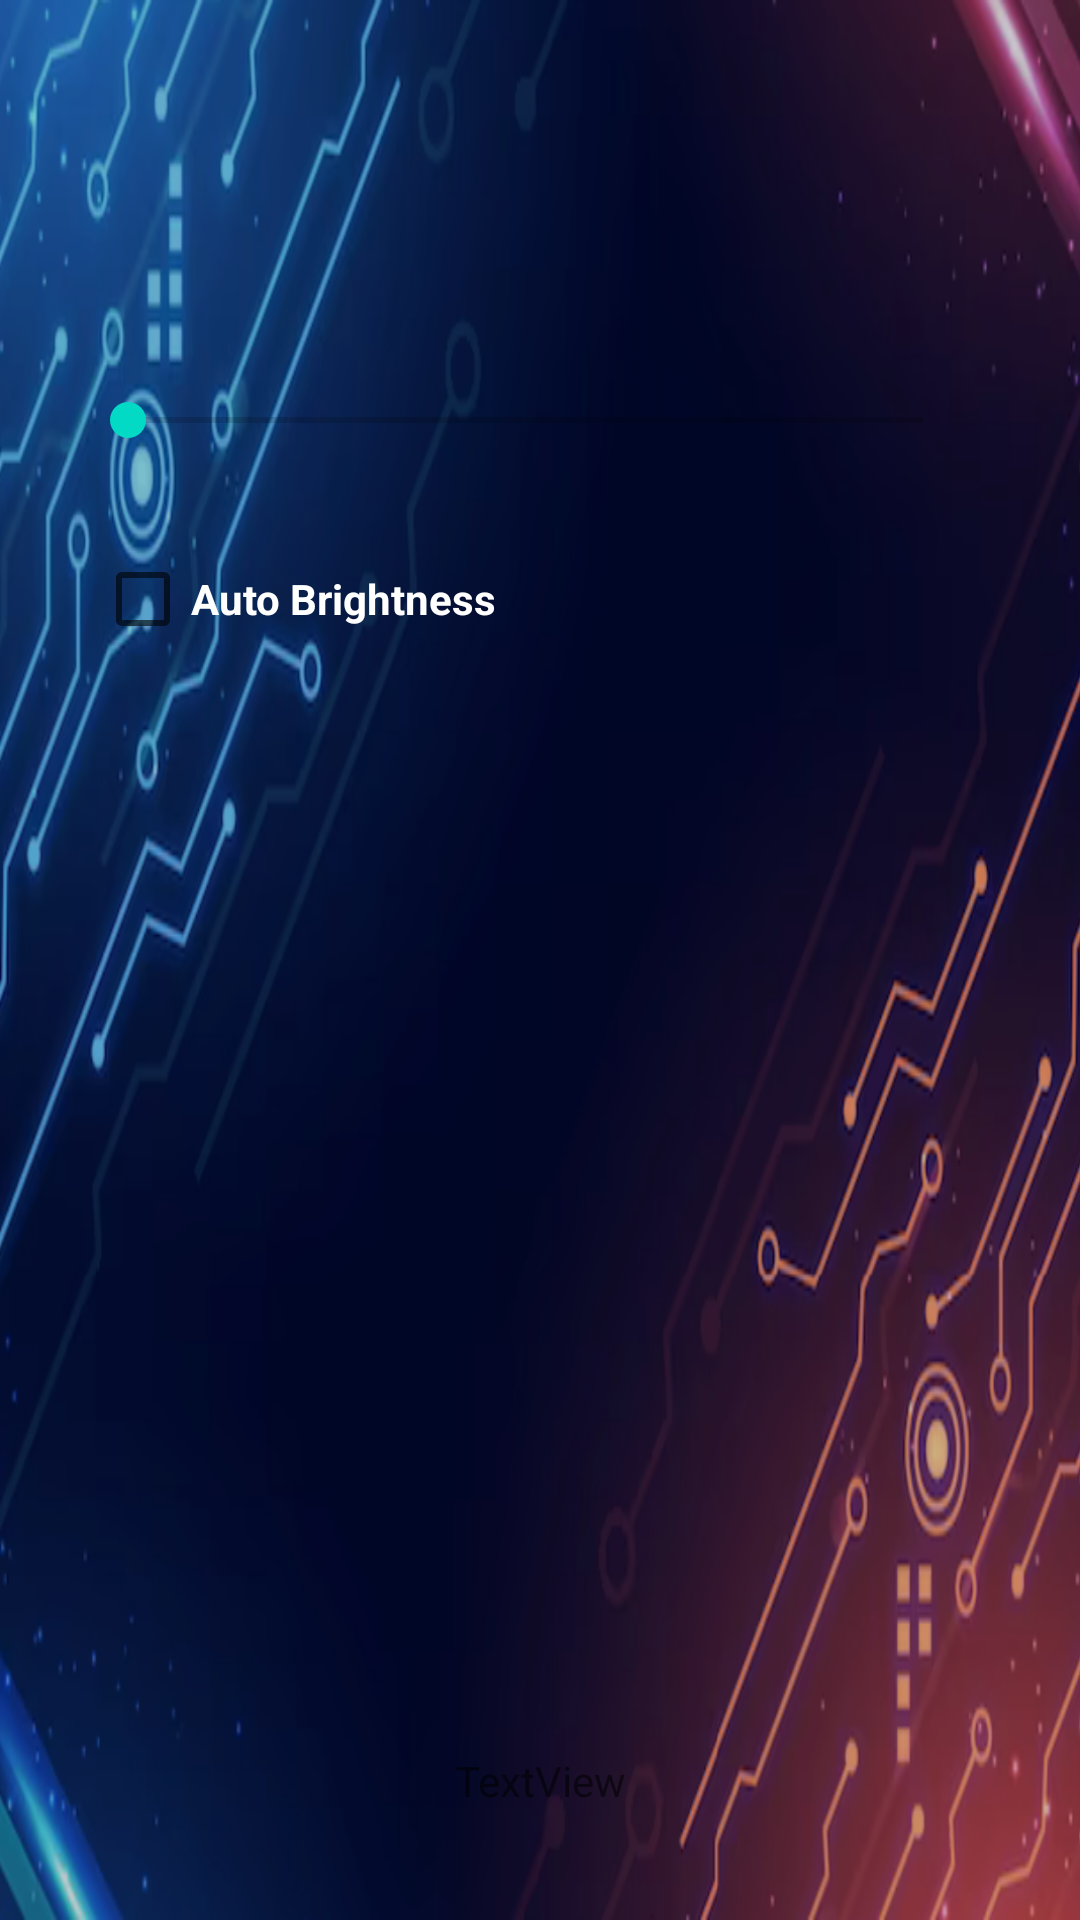

Reconstruct the res/layout file that produces this screen, plus the resources it refers to.
<!-- AndroidManifest.xml: application theme Theme.ISE_OC_Projet -->
<!-- res/layout/activity_main.xml -->
<?xml version="1.0" encoding="utf-8"?>
<androidx.constraintlayout.widget.ConstraintLayout xmlns:android="http://schemas.android.com/apk/res/android"
    xmlns:app="http://schemas.android.com/apk/res-auto"
    xmlns:tools="http://schemas.android.com/tools"
    android:layout_width="match_parent"
    android:layout_height="match_parent"
    android:background="@drawable/ic_background"
    android:orientation="vertical">
    tools:context=".MainActivity">

    <Button
        android:id="@+id/forward"
        android:layout_width="56dp"
        android:layout_height="52dp"
        android:background="@android:color/transparent"
        android:visibility="visible"
        app:layout_constraintBottom_toBottomOf="parent"
        app:layout_constraintEnd_toEndOf="parent"
        app:layout_constraintHorizontal_bias="0.208"
        app:layout_constraintStart_toStartOf="parent"
        app:layout_constraintTop_toTopOf="parent"
        app:layout_constraintVertical_bias="0.642" />

    <Button
        android:id="@+id/left"
        android:layout_width="50dp"
        android:layout_height="59dp"
        android:background="@android:color/transparent"
        android:visibility="visible"
        app:layout_constraintBottom_toBottomOf="parent"
        app:layout_constraintEnd_toEndOf="parent"
        app:layout_constraintHorizontal_bias="0.066"
        app:layout_constraintStart_toStartOf="parent"
        app:layout_constraintTop_toTopOf="parent"
        app:layout_constraintVertical_bias="0.714" />

    <Button
        android:id="@+id/right"
        android:layout_width="51dp"
        android:layout_height="60dp"
        android:background="@android:color/transparent"
        android:visibility="visible"
        app:layout_constraintBottom_toBottomOf="parent"
        app:layout_constraintEnd_toEndOf="parent"
        app:layout_constraintHorizontal_bias="0.361"
        app:layout_constraintStart_toStartOf="parent"
        app:layout_constraintTop_toTopOf="parent"
        app:layout_constraintVertical_bias="0.715" />

    <Button
        android:id="@+id/back"
        android:layout_width="56dp"
        android:layout_height="55dp"
        android:background="@android:color/transparent"
        android:visibility="visible"
        app:layout_constraintBottom_toBottomOf="parent"
        app:layout_constraintEnd_toEndOf="parent"
        app:layout_constraintHorizontal_bias="0.209"
        app:layout_constraintStart_toStartOf="parent"
        app:layout_constraintTop_toTopOf="parent"
        app:layout_constraintVertical_bias="0.781" />

    <TextView
        android:id="@+id/result"
        android:layout_width="wrap_content"
        android:layout_height="wrap_content"
        android:layout_marginTop="72dp"
        android:text="TextView"
        app:layout_constraintEnd_toEndOf="parent"
        app:layout_constraintStart_toStartOf="parent"
        app:layout_constraintTop_toBottomOf="@+id/back" />

    <SeekBar
        android:id="@+id/brightnessSeekBar"
        android:layout_width="297dp"
        android:layout_height="71dp"
        android:backgroundTint="@color/white"
        android:max="255"
        android:outlineAmbientShadowColor="@color/black"
        app:layout_constraintBottom_toBottomOf="parent"
        app:layout_constraintEnd_toEndOf="parent"
        app:layout_constraintHorizontal_bias="0.421"
        app:layout_constraintStart_toStartOf="parent"
        app:layout_constraintTop_toTopOf="parent"
        app:layout_constraintVertical_bias="0.184" />

    <CheckBox
        android:id="@+id/autoBrightnessCheckBox"
        android:layout_width="290dp"
        android:layout_height="48dp"
        android:fontFamily="sans-serif"
        android:text="Auto Brightness"
        android:textColor="@color/white"
        android:textStyle="bold"
        app:layout_constraintBottom_toBottomOf="parent"
        app:layout_constraintHorizontal_bias="0.454"
        app:layout_constraintLeft_toLeftOf="parent"
        app:layout_constraintRight_toRightOf="parent"
        app:layout_constraintTop_toBottomOf="@+id/brightnessSeekBar"
        app:layout_constraintVertical_bias="0.0" />

    <Button
        android:id="@+id/btn_bluetooth"
        android:layout_width="75dp"
        android:layout_height="77dp"
        android:background="@android:color/transparent"
        app:layout_constraintBottom_toBottomOf="parent"
        app:layout_constraintEnd_toEndOf="parent"
        app:layout_constraintHorizontal_bias="0.741"
        app:layout_constraintStart_toStartOf="parent"
        app:layout_constraintTop_toTopOf="parent"
        app:layout_constraintVertical_bias="0.706" />

</androidx.constraintlayout.widget.ConstraintLayout>
<!-- resources referenced by this layout -->
<resources>
  <!-- drawable ic_background: jpg bitmap (drawable, 346777 bytes) -->
  <style name="Theme.ISE_OC_Projet" parent="Theme.MaterialComponents.DayNight.DarkActionBar">
          
          <item name="colorPrimary">@color/purple_500</item>
          <item name="colorPrimaryVariant">@color/purple_700</item>
          <item name="colorOnPrimary">@color/white</item>
          
          <item name="colorSecondary">@color/teal_200</item>
          <item name="colorSecondaryVariant">@color/teal_700</item>
          <item name="colorOnSecondary">@color/black</item>
          
          <item name="android:statusBarColor" tools:targetApi="l">?attr/colorPrimaryVariant</item>
          
      </style>
  <!-- not gathered from this repository: default colours our renderer supplied (Android Studio template values) -->
  <color name="purple_500">#FF6200EE</color>
  <color name="purple_700">#FF3700B3</color>
  <color name="teal_200">#FF03DAC5</color>
  <color name="teal_700">#FF018786</color>
  <color name="black">#FF000000</color>
  <color name="white">#FFFFFFFF</color>
</resources>
